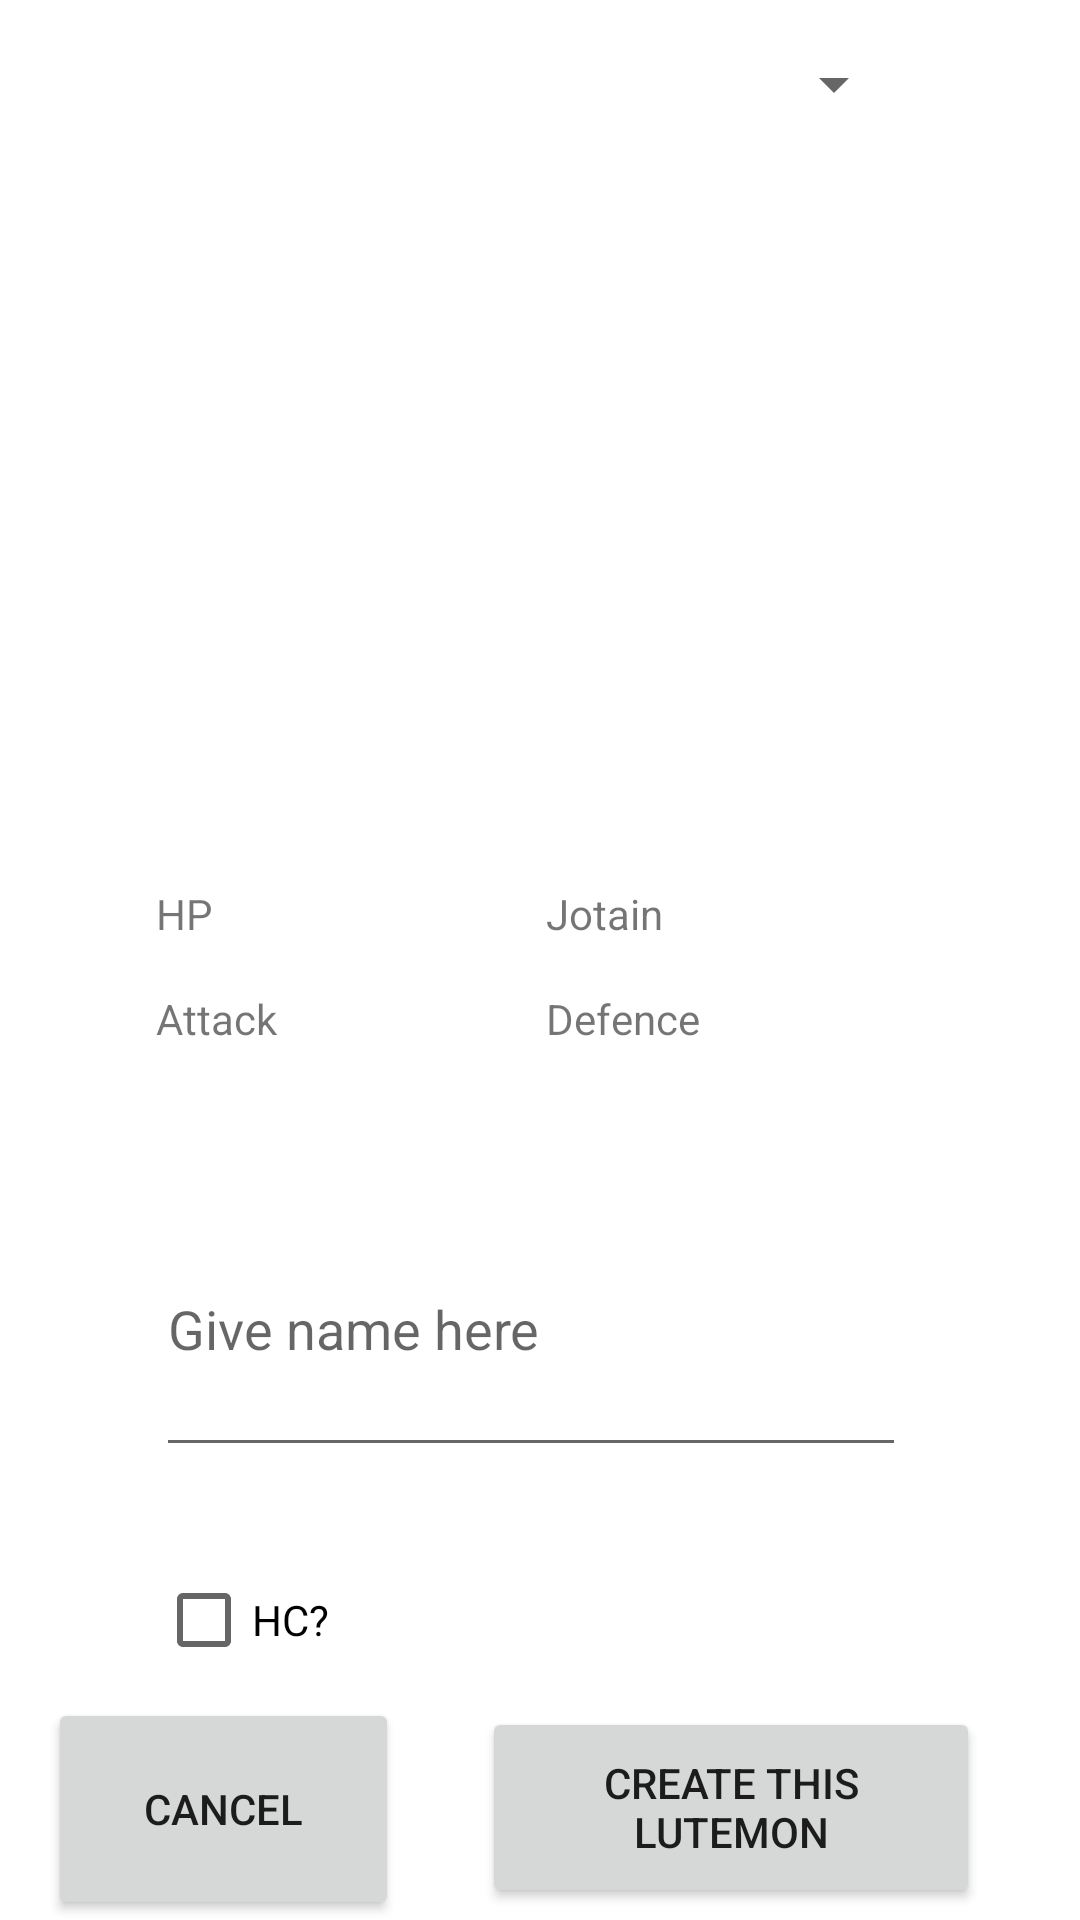

Reconstruct the res/layout file that produces this screen, plus the resources it refers to.
<!-- AndroidManifest.xml: application theme Theme.TeamRocketLutemonGame -->
<!-- res/layout/fragment_creator.xml -->
<?xml version="1.0" encoding="utf-8"?>
<androidx.constraintlayout.widget.ConstraintLayout xmlns:android="http://schemas.android.com/apk/res/android"
    xmlns:app="http://schemas.android.com/apk/res-auto"
    xmlns:tools="http://schemas.android.com/tools"
    android:layout_width="match_parent"
    android:layout_height="match_parent"
    tools:context=".Fragments.CreatorFragment">

    

    <EditText
        android:id="@+id/txtInputName"
        android:layout_width="0dp"
        android:layout_height="95dp"
        android:layout_marginTop="104dp"
        android:ems="10"
        android:hint="Give name here"
        android:inputType="textPersonName"
        app:layout_constraintEnd_toEndOf="@+id/imgLutemon"
        app:layout_constraintHorizontal_bias="0.38"
        app:layout_constraintStart_toStartOf="@+id/imgLutemon"
        app:layout_constraintTop_toBottomOf="@+id/imgLutemon" />

    <ImageView
        android:id="@+id/imgLutemon"
        android:layout_width="250dp"
        android:layout_height="250dp"
        android:layout_marginTop="40dp"
        app:layout_constraintEnd_toEndOf="parent"
        app:layout_constraintHorizontal_bias="0.474"
        app:layout_constraintStart_toStartOf="parent"
        app:layout_constraintTop_toTopOf="parent"
        tools:src="@tools:sample/avatars" />

    <CheckBox
        android:id="@+id/CreateCb"
        android:layout_width="61dp"
        android:layout_height="54dp"
        android:layout_marginTop="24dp"
        android:text="HC?"
        app:layout_constraintEnd_toEndOf="parent"
        app:layout_constraintHorizontal_bias="0.0"
        app:layout_constraintStart_toStartOf="@+id/txtInputName"
        app:layout_constraintTop_toBottomOf="@+id/txtInputName" />

    <Button
        android:id="@+id/CreateBtn"
        android:layout_width="166dp"
        android:layout_height="67dp"
        android:layout_marginBottom="4dp"
        android:text="Create This Lutemon"
        app:layout_constraintBottom_toBottomOf="parent"
        app:layout_constraintEnd_toEndOf="parent"
        app:layout_constraintHorizontal_bias="0.455"
        app:layout_constraintStart_toEndOf="@+id/CreateBack" />

    <Button
        android:id="@+id/CreateBack"
        android:layout_width="117dp"
        android:layout_height="74dp"
        android:layout_marginStart="16dp"
        android:text="Cancel"
        app:layout_constraintBottom_toBottomOf="parent"
        app:layout_constraintStart_toStartOf="parent" />

    <Spinner
        android:id="@+id/spinnerLutemons"
        android:layout_width="0dp"
        android:layout_height="wrap_content"
        app:layout_constraintBottom_toTopOf="@+id/imgLutemon"
        app:layout_constraintEnd_toEndOf="@+id/imgLutemon"
        app:layout_constraintStart_toStartOf="@+id/imgLutemon" />

    <TextView
        android:id="@+id/textCreateHP"
        android:layout_width="120dp"
        android:layout_height="30dp"
        android:layout_marginTop="5dp"
        android:text="HP"
        app:layout_constraintStart_toStartOf="@+id/imgLutemon"
        app:layout_constraintTop_toBottomOf="@+id/imgLutemon" />

    <TextView
        android:id="@+id/textCreateAttack"
        android:layout_width="120dp"
        android:layout_height="30dp"
        android:layout_marginTop="5dp"
        android:text="Attack"
        app:layout_constraintStart_toStartOf="@+id/textCreateHP"
        app:layout_constraintTop_toBottomOf="@+id/textCreateHP" />

    <TextView
        android:id="@+id/textCreateSpecial"
        android:layout_width="120dp"
        android:layout_height="30dp"
        android:layout_marginStart="10dp"
        android:layout_marginTop="5dp"
        android:text="Jotain"
        app:layout_constraintEnd_toEndOf="@+id/imgLutemon"
        app:layout_constraintStart_toEndOf="@+id/textCreateHP"
        app:layout_constraintTop_toBottomOf="@+id/imgLutemon" />

    <TextView
        android:id="@+id/textCreateDefence"
        android:layout_width="120dp"
        android:layout_height="30dp"
        android:layout_marginStart="10dp"
        android:layout_marginTop="5dp"
        android:text="Defence"
        app:layout_constraintStart_toEndOf="@+id/textCreateAttack"
        app:layout_constraintTop_toBottomOf="@+id/textCreateSpecial" />

</androidx.constraintlayout.widget.ConstraintLayout>
<!-- resources referenced by this layout -->
<resources>
  <style name="Theme.TeamRocketLutemonGame" parent="Theme.MaterialComponents.DayNight.DarkActionBar">
          
          <item name="colorPrimary">@color/purple_500</item>
          <item name="colorPrimaryVariant">@color/purple_700</item>
          <item name="colorOnPrimary">@color/white</item>
          
          <item name="colorSecondary">@color/teal_200</item>
          <item name="colorSecondaryVariant">@color/teal_700</item>
          <item name="colorOnSecondary">@color/black</item>
          
          <item name="android:statusBarColor">?attr/colorPrimaryVariant</item>
          
      </style>
  <!-- not gathered from this repository: default colours our renderer supplied (Android Studio template values) -->
  <color name="purple_500">#FF6200EE</color>
  <color name="purple_700">#FF3700B3</color>
  <color name="teal_200">#FF03DAC5</color>
  <color name="teal_700">#FF018786</color>
  <color name="black">#FF000000</color>
  <color name="white">#FFFFFFFF</color>
</resources>
